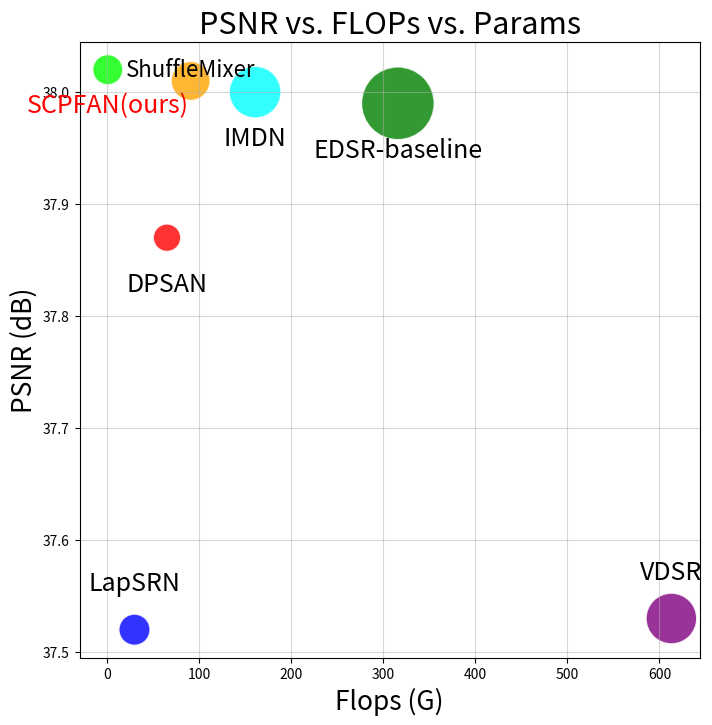

Write the Python code that produced this figure.
import matplotlib.pyplot as plt
methods = ['VDSR', 'LapSRN', 'EDSR-baseline', 'IMDN',  'ShuffleMixer', 'DPSAN', 'SCPFAN(ours)']
flops = [613, 30, 316, 161, 91, 65.32, 1.00]  # FLOPs (G)
psnr = [37.53, 37.52, 37.99, 38.00, 38.01, 37.87,38.02]  # PSNR (dB)
params = [6.66, 2.51, 13.70, 6.94, 3.94, 1.95, 2.34]
circle_sizes = [param * 200 for param in params]
custom_colors = ['purple', 'blue', 'green', 'cyan', 'orange', 'red', 'lime']
plt.figure(figsize=(8, 8))
scatter = plt.scatter(flops, psnr, s=circle_sizes, c=custom_colors, alpha=0.8, edgecolors="w")
for i, method in enumerate(methods):
    if method == 'SCPFAN(ours)':
        plt.text(flops[i], psnr[i] - 0.02, method, fontsize=18, va='top', ha='center', color='red')
    elif method in ['LapSRN', 'VDSR']:
        plt.text(flops[i], psnr[i]+0.03 , method, fontsize=18, va='bottom', ha='center')
    elif method in ['ShuffleMixer']:
        plt.text(flops[i], psnr[i] + 0.01, method, fontsize=16, va='center', ha='center')
    else:
        plt.text(flops[i], psnr[i]-0.03 , method, fontsize=18, va='top', ha='center')
plt.title('PSNR vs. FLOPs vs. Params', fontsize=22)
plt.xlabel('Flops (G)', fontsize=19)
plt.ylabel('PSNR (dB)', fontsize=19)
plt.grid(alpha=0.5)
#plt.tight_layout()
plt.show()
